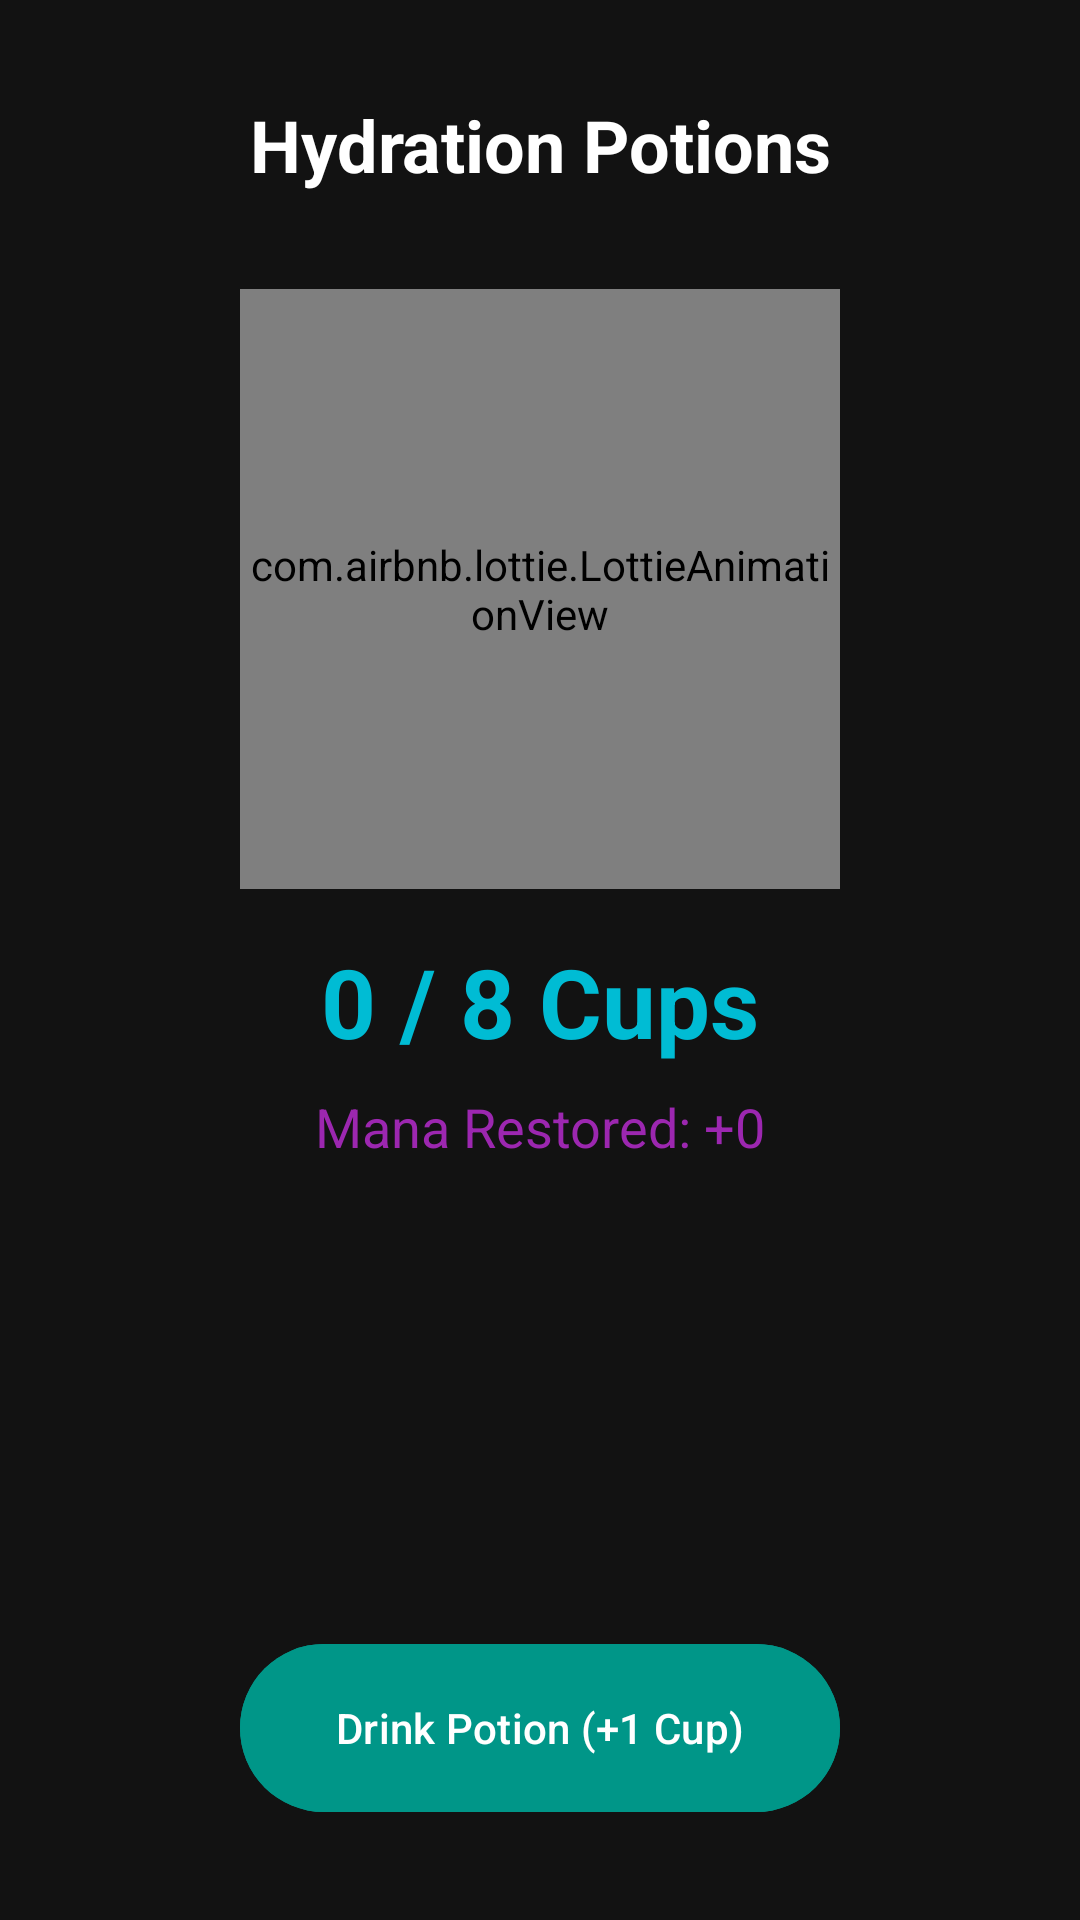

Reconstruct the res/layout file that produces this screen, plus the resources it refers to.
<!-- AndroidManifest.xml: application theme Theme.WellQuest -->
<!-- res/layout/activity_hydration.xml -->
<?xml version="1.0" encoding="utf-8"?>
<androidx.constraintlayout.widget.ConstraintLayout xmlns:android="http://schemas.android.com/apk/res/android"
    xmlns:app="http://schemas.android.com/apk/res-auto"
    xmlns:tools="http://schemas.android.com/tools"
    android:layout_width="match_parent"
    android:layout_height="match_parent"
    android:background="#121212"
    tools:context=".HydrationActivity">

    <TextView
        android:id="@+id/tvTitle"
        android:layout_width="wrap_content"
        android:layout_height="wrap_content"
        android:layout_marginTop="32dp"
        android:text="Hydration Potions"
        android:textColor="#FFFFFF"
        android:textSize="24sp"
        android:textStyle="bold"
        app:layout_constraintEnd_toEndOf="parent"
        app:layout_constraintStart_toStartOf="parent"
        app:layout_constraintTop_toTopOf="parent" />

    <com.airbnb.lottie.LottieAnimationView
        android:id="@+id/lottieWater"
        android:layout_width="200dp"
        android:layout_height="200dp"
        android:layout_marginTop="32dp"
        app:layout_constraintEnd_toEndOf="parent"
        app:layout_constraintStart_toStartOf="parent"
        app:layout_constraintTop_toBottomOf="@id/tvTitle"
        app:lottie_rawRes="@raw/potion_drink"
        app:lottie_autoPlay="true"
        app:lottie_loop="true" />

    <TextView
        android:id="@+id/tvWaterCount"
        android:layout_width="wrap_content"
        android:layout_height="wrap_content"
        android:layout_marginTop="16dp"
        android:text="0 / 8 Cups"
        android:textColor="#00BCD4"
        android:textSize="32sp"
        android:textStyle="bold"
        app:layout_constraintEnd_toEndOf="parent"
        app:layout_constraintStart_toStartOf="parent"
        app:layout_constraintTop_toBottomOf="@id/lottieWater" />

    <TextView
        android:id="@+id/tvManaStatus"
        android:layout_width="wrap_content"
        android:layout_height="wrap_content"
        android:layout_marginTop="8dp"
        android:text="Mana Restored: +0"
        android:textColor="#9C27B0"
        android:textSize="18sp"
        app:layout_constraintEnd_toEndOf="parent"
        app:layout_constraintStart_toStartOf="parent"
        app:layout_constraintTop_toBottomOf="@id/tvWaterCount" />

    <com.google.android.material.button.MaterialButton
        android:id="@+id/btnAddWater"
        android:layout_width="200dp"
        android:layout_height="64dp"
        android:layout_marginBottom="32dp"
        android:text="Drink Potion (+1 Cup)"
        android:backgroundTint="#009688"
        app:cornerRadius="32dp"
        app:layout_constraintBottom_toBottomOf="parent"
        app:layout_constraintEnd_toEndOf="parent"
        app:layout_constraintStart_toStartOf="parent" />

</androidx.constraintlayout.widget.ConstraintLayout>
<!-- resources referenced by this layout -->
<resources>
  <style name="Theme.WellQuest" parent="Base.Theme.WellQuest" />
  <style name="Base.Theme.WellQuest" parent="Theme.Material3.DayNight.NoActionBar">
          
          
      </style>
</resources>
